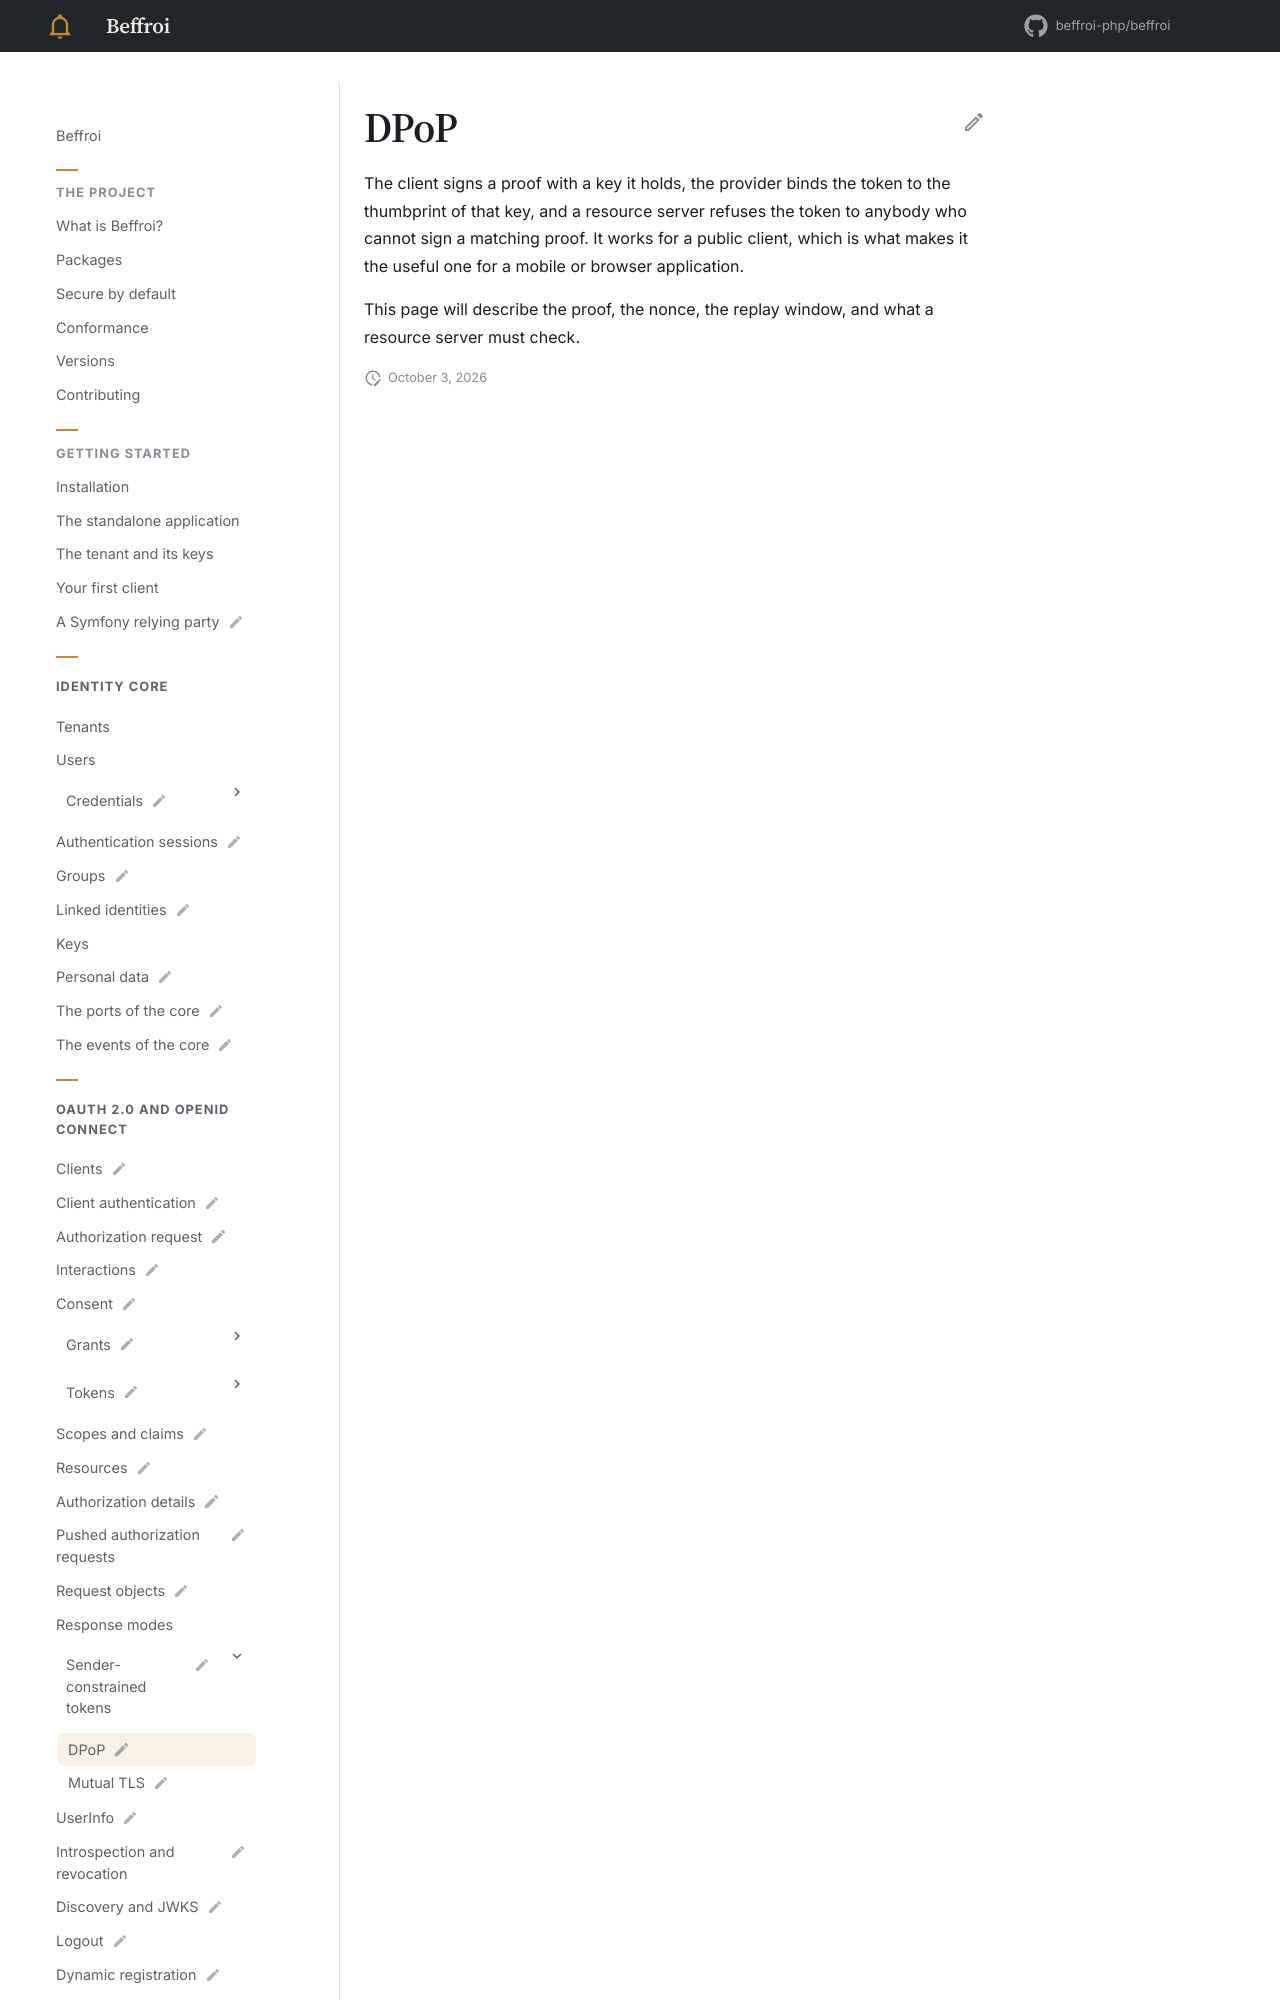

repository: beffroi-php/docs · page: 0.1/oidc/sender-constrained/dpop/index.html · generator: mkdocs

---
title: DPoP
status: draft
description: A proof signed by the client on every request, RFC 9449.
---

# DPoP

The client signs a proof with a key it holds, the provider binds the token to the thumbprint of that key, and
a resource server refuses the token to anybody who cannot sign a match
